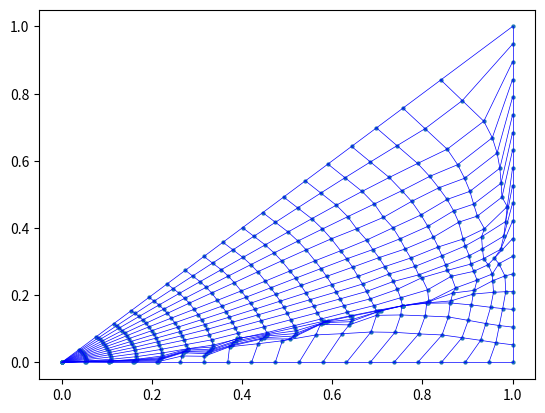

Reproduce this figure in Python.
from math import sqrt
from matplotlib import pyplot as plt
def algorithm(matr,N,iterations_number):
    '''
    :param matr: матрица координат узлов
    :param N: размерность сетки NxN
    :param iterations_number: количество итераций
    :return:
    '''
    matr = creatematr(N)
    for i in range(0,iterations_number):
        construction(matr,N)
        ort=0
        for i in range(1, N - 1):
            for j in range(1, N - 1):
                d = matr[i][j]
                d1 = matr[i - 1][j]
                d2 = matr[i][j - 1]
                d3 = matr[i + 1][j]
                d4 = matr[i][j + 1]
                ort1 = (d[0] - d2[0]) * (d[0] - d3[0]) + (d[1] - d2[1]) * (d[1] - d3[1])
                ort2 = (d[0] - d1[0]) * (d[0] - d4[0]) + (d[1] - d1[1]) * (d[1] - d4[1])
                ort += (ort1 + ort2) / 2
        print('Ort',ort/(N-1)/(N-1))
    for r in range(1,iter+1):
       for i in range(1, N-1):
           matr[1][i] = ((matr[2][i][0] + matr[0][i][0])/2,(matr[2][i][1] + matr[0][i][1])/2)
    graph(matr,N)
    return matr

def distance(d1,d2):
    return (d2[0]-d1[0])*(d2[0]-d1[0])+(d2[1]-d1[1])*(d2[1]-d1[1])

def far(d0,d1,d2,d3,d4):
    dict  = {'1':d1,'2':d2,'3':d3,'4':d4}
    dist1 = distance(d0,d1)
    dist2 = distance(d0,d2)
    dist3 = distance(d0,d3)
    dist4 = distance(d0,d4)
    slovar2 = {'1':dist1,'2':dist2,'3':dist3,'4':dist4}
    dist = max(dist1, dist2, dist3, dist4)
    for j in dict:
        if slovar2[j]==dist:
            return dict[j]

def middle(d1,d2):
    x_mid = (d1[0]+d2[0])/2
    y_mid = (d1[1]+d2[1])/2
    return (x_mid,y_mid)

# функция для пересчёта точек на гипотенузе
def hypotenuse(node,node_below):
    old_node = node
    b = node_below[0]+node_below[1]
    x = b/2
    y = x
    node = (x,y)
    deviation = distance(node,old_node)
    return (node,deviation)

#по 4 точкам
def construction(matr,n):
                deviation = 0
                for i in range(1, n-1):
                    coords = matr[0][i]
                    d = matr[1][i]
                    b = d[0] + d[1]
                    x = b / 2
                    y = -x + b
                    matr[0][i] = (x, y)
                    deviation = deviation + distance(coords, matr[0][i])
                    for j in range(1, n-1):
                                coords = matr[i][j]
                                d1 = matr[i][j + 1]
                                d3 = matr[i][j - 1]
                                d4 = matr[i - 1][j]
                                d2 = matr[i + 1][j]
                                x1, y1 = d1[0], d1[1]
                                x2, y2 = d2[0], d2[1]
                                x3, y3 = d3[0], d3[1]
                                x4, y4 = d4[0], d4[1]
                                if (x1+x2-x3-x4)!=0:
                                    a = (y3 + y4 - y1 - y2) / (x1 + x2 - x3 - x4) #коэфицент a x=ay+b
                                    b = (y1 * y2 - y3 * y4 + x1 * x2 - x3 * x4) / (x1 + x2 - x3 - x4)  # коэфицент b x=ay+b
                                a2 = a * a + 1  # коэфицент a при поиске точки пересечения окружностей
                                b2 = 2 * a * b - a * x1 - a * x2 - y1 - y2  # коэфицент b при поиске точки пересечения окружностей
                                c2 = (x1 * x2 - b * x1 - b * x2 + y1 * y2 + b * b) # коэфицент c при поиске точки пересечения окружностей
                                if (b2 * b2 - 4 * a2 * c2 > 0):
                                    if a<0:
                                        y = (-b2 - sqrt(b2 * b2 - 4 * a2 * c2)) / 2 / a2
                                    else:
                                        y = (-b2 + sqrt(b2 * b2 - 4 * a2 * c2)) / 2 / a2
                                else:
                                    y = coords[1]
                                x = a * y + b
                                new_dot = (x, y)
                                far_dot = far(new_dot,d1,d2,d3,d4)
                                if far_dot == d1 or far_dot == d3:
                                    middle_dot = middle(d1, d3)
                                elif far_dot == d2 or far_dot == d4:
                                    middle_dot = middle(d2, d4)
                                new_new_dot = middle(new_dot, middle_dot)
                                x = new_new_dot[0]
                                y = new_new_dot[1]
                                if ((x > d3[0] and x < d1[0]) and (y > d2[1] and y < d4[1])):
                                    matr[i][j] = new_new_dot
                                    deviation = deviation + distance(coords, matr[i][j])
                #print(deviation)



def printmatr(matr):
        for i in range(0,len(matr)):
            for j in range(0, len(matr)):
                matr[i][j] = (round(matr[i][j][0], 10),round(matr[i][j][1], 10))
            print(matr[i])

def creatematr(n):
    matrix = []
    for i in range(0,n):
        matrix.append([])
        for j in range(0,n):
            matrix[i].append([j/(n-1),j/(n-1)*i/(n-1)])
    matrix = matrix[::-1]
    return matrix

# построение графика
def graph(matr,N):
    x = []
    y = []
    for i in range(0, N):
        for j in range(0, N):
            x.append(matr[i][j][0])
            y.append(matr[i][j][1])
    plt.scatter(x, y, marker=".", linewidths=0.05)
    for i in range(0, N):
        plt.plot(x[i * N:(i + 1) * N], y[i * N:(i + 1) * N], color='b', linewidth=0.5)
    for i in range(0, N):
        xx = []
        yy = []
        for j in range(0, N):
            xx.append(matr[j][i][0])
            yy.append(matr[j][i][1])
        plt.plot(xx, yy, color='b', linewidth=0.5)
    plt.show()

N =20
iter =1000
matr = []
matr = algorithm(matr,N,iter)
#matr =creatematr(N)

#for L in range(1,iter+1):
#        construction(matr,N)
#for r in range(1,iter+1):
#    dev = 0
#    for i in range(1, N-1):
#        matr[1][i] = ((matr[2][i][0] + matr[0][i][0])/2,(matr[2][i][1] + matr[0][i][1])/2)

